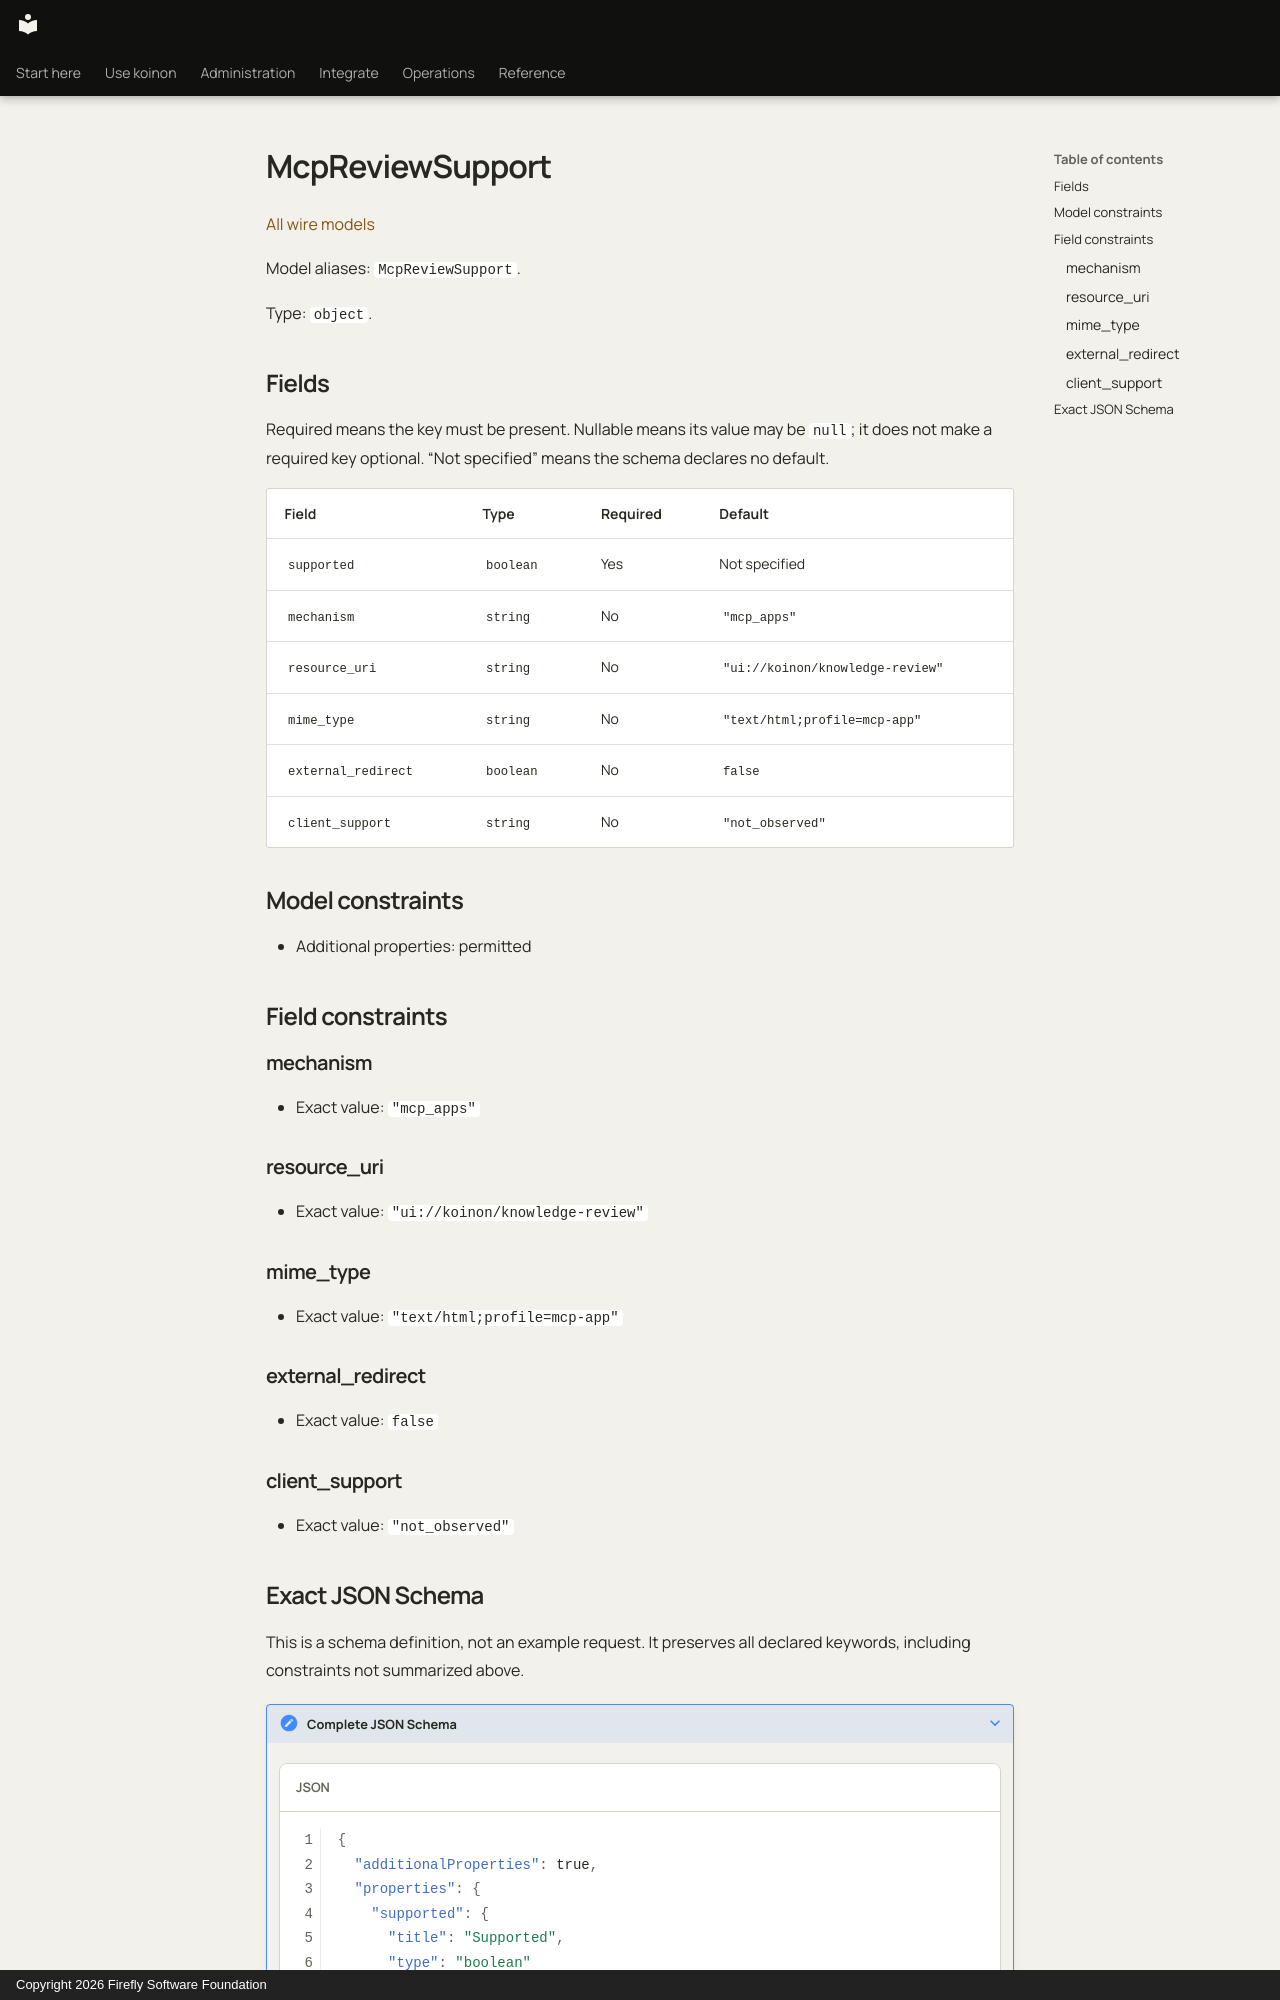

repository: fireflyframework/firefly-koinon · page: reference/models/mcpreviewsupport/index.html · generator: mkdocs · copyright: Copyright 2026 Firefly Software Foundation

<!-- Copyright 2026 Firefly Software Foundation -->
<!-- SPDX-License-Identifier: Apache-2.0 -->

# McpReviewSupport

[All wire models](index.md)

Model aliases: `McpReviewSupport`.

Type: `object`.

## Fields

Required means the key must be present. Nullable means its value may be `null`; it does not make a required key optional. “Not specified” means the schema declares no default.

| Field | Type | Required | Default |
| --- | --- | --- | --- |
| `supported` | `boolean` | Yes | Not specified |
| `mechanism` | `string` | No | `"mcp_apps"` |
| `resource_uri` | `string` | No | `"ui://koinon/knowledge-review"` |
| `mime_type` | `string` | No | `"text/html;profile=mcp-app"` |
| `external_redirect` | `boolean` | No | `false` |
| `client_support` | `string` | No | `"not_observed"` |

## Model constraints

- Additional properties: permitted

## Field constraints

### mechanism

- Exact value: `"mcp_apps"`

### resource_uri

- Exact value: `"ui://koinon/knowledge-review"`

### mime_type

- Exact value: `"text/html;profile=mcp-app"`

### external_redirect

- Exact value: `false`

### client_support

- Exact value: `"not_observed"`
